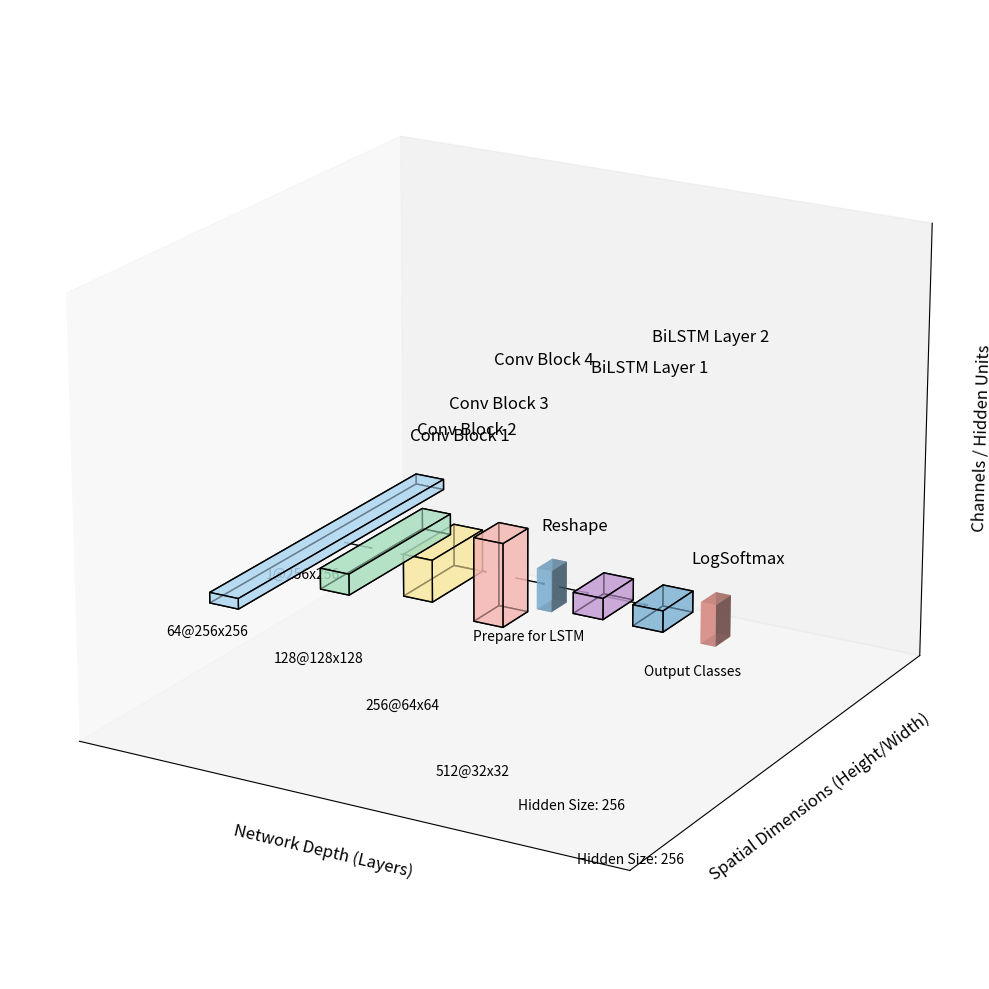

Reproduce this figure in Python.
import matplotlib.pyplot as plt
from mpl_toolkits.mplot3d.art3d import Poly3DCollection
import numpy as np


def plot_cube(ax, origin, size, color, label=None):
    """
    Plots a cube in 3D space.

    Parameters:
    - ax: The matplotlib 3D axes object.
    - origin: A tuple (x, y, z) representing the cube's origin.
    - size: A tuple (l, w, h) representing the cube's dimensions.
    - color: The face color of the cube.
    - label: Optional label to place on the cube.
    """
    o = np.array(origin)
    l, w, h = size
    # Define the cube's vertices
    x = [o[0], o[0] + l]
    y = [o[1], o[1] + w]
    z = [o[2], o[2] + h]
    # Vertices of the cube
    vertices = [[x[0], y[0], z[0]],
                [x[1], y[0], z[0]],
                [x[1], y[1], z[0]],
                [x[0], y[1], z[0]],
                [x[0], y[0], z[1]],
                [x[1], y[0], z[1]],
                [x[1], y[1], z[1]],
                [x[0], y[1], z[1]]]
    # Define the 6 faces of the cube
    faces = [[vertices[0], vertices[1], vertices[2], vertices[3]],
             [vertices[4], vertices[5], vertices[6], vertices[7]],
             [vertices[0], vertices[1], vertices[5], vertices[4]],
             [vertices[2], vertices[3], vertices[7], vertices[6]],
             [vertices[1], vertices[2], vertices[6], vertices[5]],
             [vertices[4], vertices[7], vertices[3], vertices[0]]]
    # Plot the cube
    ax.add_collection3d(Poly3DCollection(
        faces, facecolors=color, linewidths=1, edgecolors='black', alpha=0.6))
    # Add label if provided
    if label:
        ax.text(o[0] + l / 2, o[1] + w / 2, o[2] + h / 2, label,
                ha='center', va='center', fontsize=10, color='black')


# Set up the figure and 3D axes
fig = plt.figure(figsize=(16, 10))
ax = fig.add_subplot(111, projection='3d')

# Assume input image size (Height x Width): 256 x 256
input_spatial_size = 256
fixed_height = 256  # As per your model's fixed height
num_pooling_layers = 4  # As per your CNN architecture

# Calculate spatial dimensions after each layer
spatial_sizes = [input_spatial_size]

# CNN Layers configurations
cnn_layers_config = [
    {'name': 'Conv Block 1', 'in_channels': 1, 'out_channels': 64},
    {'name': 'Conv Block 2', 'in_channels': 64, 'out_channels': 128},
    {'name': 'Conv Block 3', 'in_channels': 128, 'out_channels': 256},
    {'name': 'Conv Block 4', 'in_channels': 256, 'out_channels': 512},
]

# LSTM Layers configurations
lstm_layers_config = [
    {'name': 'BiLSTM Layer 1', 'input_size': None, 'hidden_size': 256},
    {'name': 'BiLSTM Layer 2', 'input_size': None, 'hidden_size': 256},
]

# Colors for the cubes
cnn_colors = ['#AED6F1', '#A9DFBF', '#F9E79F', '#F5B7B1']
lstm_colors = ['#C39BD3', '#7FB3D5']

# Scaling factors for visualization
spatial_scaling = 0.05  # Adjust to fit the plot nicely
depth_scaling = 0.02

x_positions = []
current_x = 0

# Offset for z-axis labels to prevent overlap
z_label_offset = 5  # Adjust as needed

# Plot CNN layers
for idx, layer in enumerate(cnn_layers_config):
    # Update spatial size (after Conv + Pooling)
    if idx == 0:
        # First Conv layer, spatial size remains the same after Conv
        spatial_size = spatial_sizes[-1]
    else:
        # For subsequent layers, spatial size is halved after pooling
        spatial_size = spatial_sizes[-1] // 2
    spatial_sizes.append(spatial_size)

    # Dimensions for visualization
    size_x = 2  # Constant width along x-axis (network depth)
    size_y = spatial_size * spatial_scaling  # Spatial dimension scaled
    size_z = layer['out_channels'] * depth_scaling  # Depth scaled

    # Origin of the cube
    origin = (current_x, -size_y / 2, -size_z / 2)

    # Plot the cube
    plot_cube(ax, origin, (size_x, size_y, size_z), cnn_colors[idx])

    # Adjusted z position for the layer label to prevent overlap
    z_position = size_z / 2 + 2 + idx * z_label_offset

    # Add layer label
    ax.text(current_x + size_x / 2, size_y / 2 + 2, z_position,
            layer['name'], ha='center', va='bottom', fontsize=12)

    # Add dimension annotations (adjusted z position)
    annotation = f"{layer['out_channels']}@{spatial_size}x{spatial_size}"
    ax.text(current_x + size_x / 2, -size_y / 2 - 1, -size_z / 2 - 1 - idx * z_label_offset,
            annotation, ha='center', va='top', fontsize=10)

    # Update x position for the next layer
    x_positions.append(current_x)
    current_x += size_x + 2  # Adjust gap between layers

# Reshaping Layer
# Since the reshaping layer flattens the height dimension and prepares data for LSTM, we'll represent it differently.
# Let's use a flat rectangle to symbolize the reshaping process.

# Dimensions for visualization
reshaping_width = 1  # Width along x-axis
reshaping_height = 1  # Very thin to represent flattening
reshaping_depth = 5  # Arbitrary depth for visualization

# Origin of the reshaping layer
origin = (current_x, -reshaping_height / 2, -reshaping_depth / 2)

# Plot the reshaping layer
ax.bar3d(origin[0], origin[1], origin[2], reshaping_width, reshaping_height, reshaping_depth, color='#85C1E9',
         alpha=0.6)
ax.text(current_x + reshaping_width / 2, reshaping_height / 2 + 1, reshaping_depth / 2 + 2,
        'Reshape', ha='center', va='bottom', fontsize=12)

# Add reshaping layer annotation
annotation = f"Prepare for LSTM"
ax.text(current_x + reshaping_width / 2, -reshaping_height / 2 - 1, -reshaping_depth / 2 - 1,
        annotation, ha='center', va='top', fontsize=10)

# Update x position
x_positions.append(current_x)
current_x += reshaping_width + 2  # Adjust gap between layers

# Plot LSTM layers
for idx, layer in enumerate(lstm_layers_config):
    # Dimensions for visualization
    size_x = 2  # Constant width along x-axis (network depth)
    size_y = 2  # Since LSTM processes sequences, we can represent it with a fixed height
    size_z = layer['hidden_size'] * 0.01  # Scaled down for visualization

    # Origin of the cube
    origin = (current_x, -size_y / 2, -size_z / 2)

    # Plot the cube
    plot_cube(ax, origin, (size_x, size_y, size_z), lstm_colors[idx])

    # Adjusted z position for the layer label to prevent overlap
    z_position = size_z / 2 + 2 + (len(cnn_layers_config) + idx) * z_label_offset

    # Add layer label
    ax.text(current_x + size_x / 2, size_y / 2 + 2, z_position,
            layer['name'], ha='center', va='bottom', fontsize=12)

    # Add dimension annotations (adjusted z position)
    annotation = f"Hidden Size: {layer['hidden_size']}"
    ax.text(current_x + size_x / 2, -size_y / 2 - 1, -size_z / 2 - 1 - (len(cnn_layers_config) + idx) * z_label_offset,
            annotation, ha='center', va='top', fontsize=10)

    # Update x position for the next layer
    x_positions.append(current_x)
    current_x += size_x + 2  # Adjust gap between layers

# Output Layer (LogSoftmax)
# Represented as a flat rectangle

# Dimensions for visualization
output_width = 1
output_height = 1
output_depth = 5  # Arbitrary depth

# Origin of the output layer
origin = (current_x, -output_height / 2, -output_depth / 2)

# Plot the output layer
ax.bar3d(origin[0], origin[1], origin[2], output_width, output_height, output_depth, color='#F1948A', alpha=0.6)
ax.text(current_x + output_width / 2, output_height / 2 + 1, output_depth / 2 + 2,
        'LogSoftmax', ha='center', va='bottom', fontsize=12)

# Add output layer annotation
annotation = f"Output Classes"
ax.text(current_x + output_width / 2, -output_height / 2 - 1, -output_depth / 2 - 1,
        annotation, ha='center', va='top', fontsize=10)

# Draw arrows between all layers
for i in range(len(x_positions) - 1):
    # Start point (end of current cube)
    start_x = x_positions[i] + 2 if i < len(cnn_layers_config) else x_positions[i] + reshaping_width
    start_y = 0
    start_z = 0
    # End point (start of next cube)
    end_x = x_positions[i + 1]
    end_y = 0
    end_z = 0
    # Draw arrow
    ax.quiver(start_x, start_y, start_z,
              end_x - start_x, end_y - start_y, end_z - start_z,
              arrow_length_ratio=0.1, color='black', linewidth=1)

# Input Layer Annotation
input_annotation = f"{cnn_layers_config[0]['in_channels']}@{input_spatial_size}x{input_spatial_size}"
ax.text(x_positions[0] - 1, 0, 0 - z_label_offset, input_annotation,
        ha='center', va='center', fontsize=10)

# Set labels and limits
ax.set_xlabel('Network Depth (Layers)', fontsize=12)
ax.set_ylabel('Spatial Dimensions (Height/Width)', fontsize=12)
ax.set_zlabel('Channels / Hidden Units', fontsize=12)
ax.set_xlim(-5, current_x + 5)
ax.set_ylim(-10, 10)
ax.set_zlim(-15, size_z / 2 + 2 + (len(cnn_layers_config) + len(lstm_layers_config)) * z_label_offset + 5)
ax.view_init(elev=20, azim=-60)  # Adjust the view angle

# Hide grid lines
ax.grid(False)
# Hide axes ticks
ax.set_xticks([])
ax.set_yticks([])
ax.set_zticks([])

# Display the plot
plt.tight_layout()
plt.show()